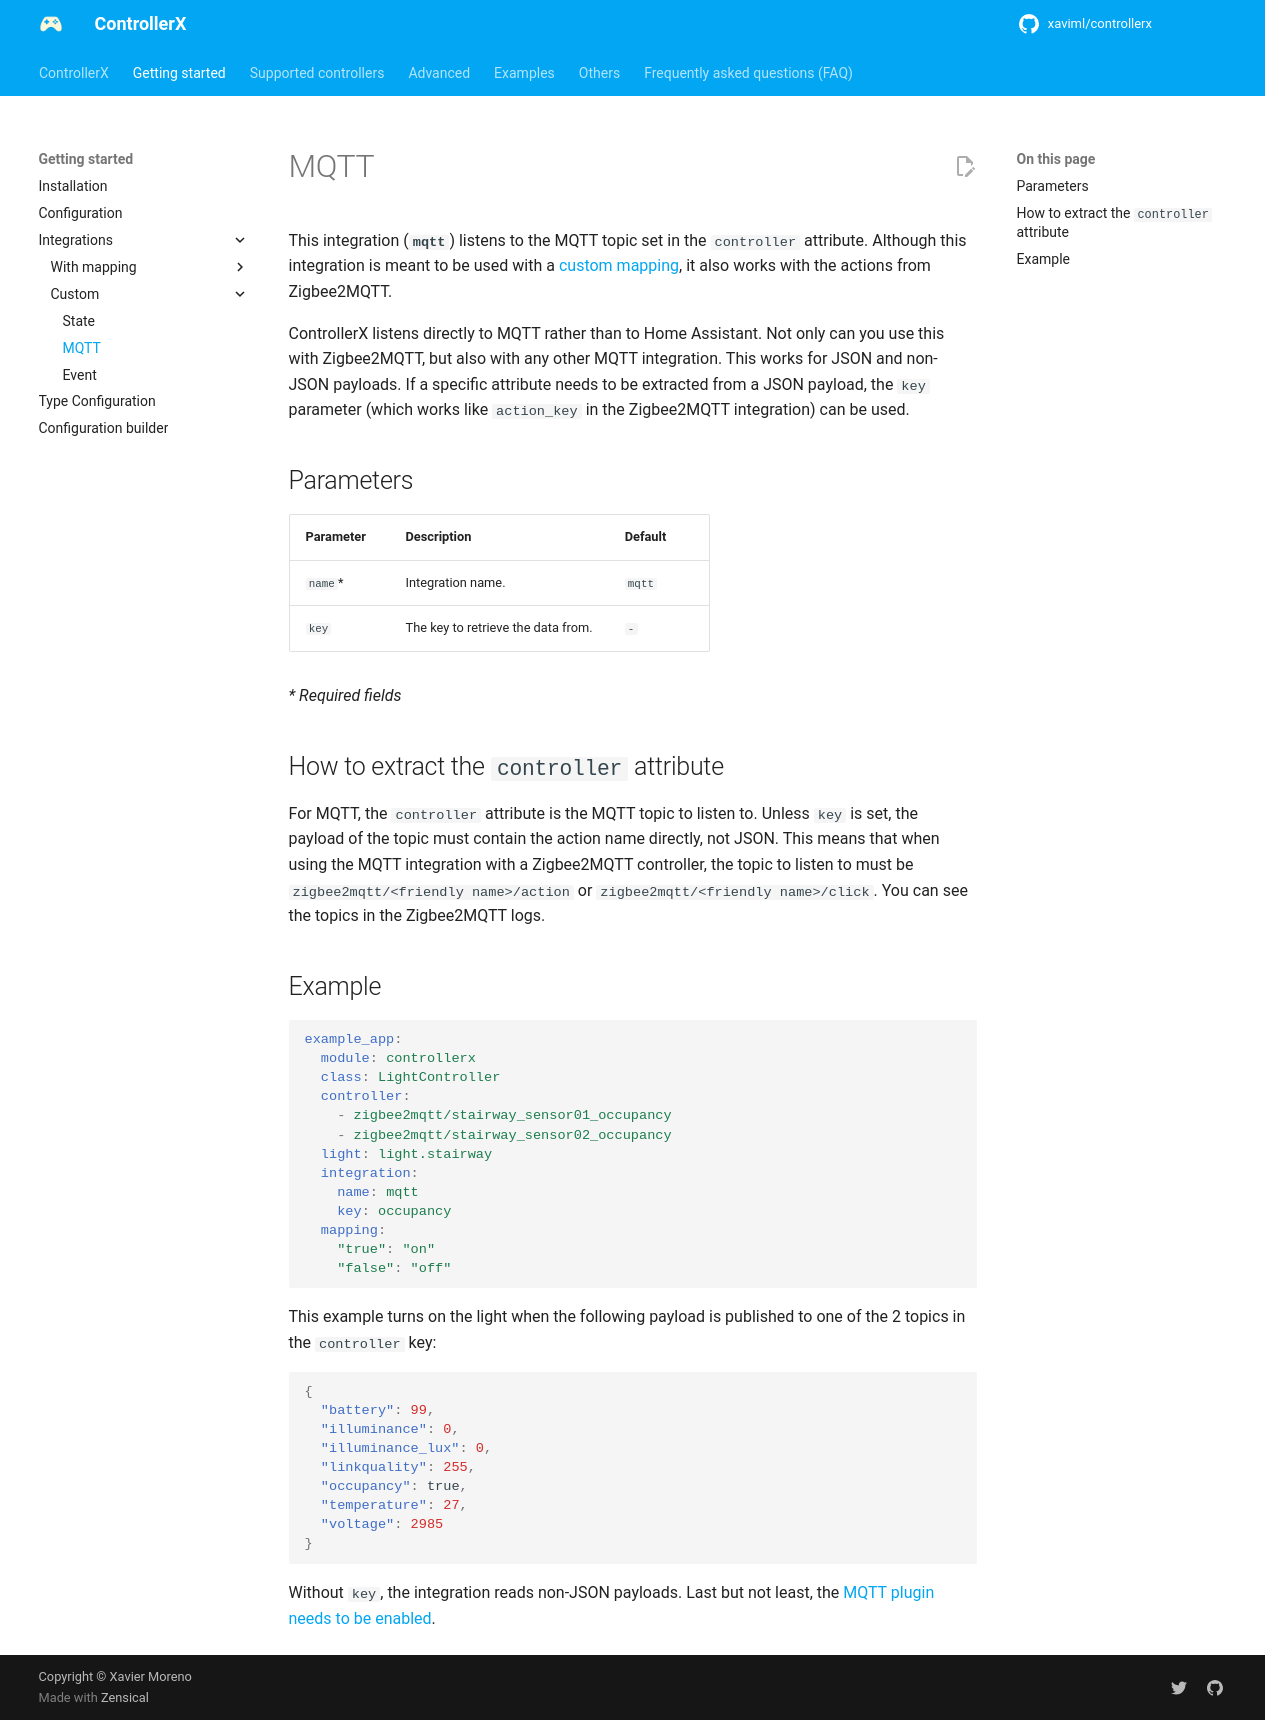

repository: xaviml/controllerx · page: start/integrations/mqtt/index.html · generator: mkdocs

---
title: MQTT
description: Use the MQTT integration to trigger ControllerX actions directly from MQTT topics through the AppDaemon MQTT plugin.
---

This integration (**`mqtt`**) listens to the MQTT topic set in the `controller` attribute. Although this integration is meant to be used with a [custom mapping](../../advanced/index.md), it also works with the actions from Zigbee2MQTT.

ControllerX listens directly to MQTT rather than to Home Assistant. Not only can you use this with Zigbee2MQTT, but also with any other MQTT integration. This works for JSON and non-JSON payloads. If a specific attribute needs to be extracted from a JSON payload, the `key` parameter (which works like `action_key` in the Zigbee2MQTT integration) can be used.

## Parameters

| Parameter | Description                        | Default |
| --------- | ---------------------------------- | ------- |
| `name`\*  | Integration name.                  | `mqtt`  |
| `key`     | The key to retrieve the data from. | `-`     |

_\* Required fields_

## How to extract the `controller` attribute

For MQTT, the `controller` attribute is the MQTT topic to listen to. Unless `key` is set, the payload of the topic must contain the action name directly, not JSON. This means that when using the MQTT integration with a Zigbee2MQTT controller, the topic to listen to must be `zigbee2mqtt/<friendly name>/action` or `zigbee2mqtt/<friendly name>/click`. You can see the topics in the Zigbee2MQTT logs.

## Example

```yaml
example_app:
  module: controllerx
  class: LightController
  controller:
    - zigbee2mqtt/stairway_sensor01_occupancy
    - zigbee2mqtt/stairway_sensor02_occupancy
  light: light.stairway
  integration:
    name: mqtt
    key: occupancy
  mapping:
    "true": "on"
    "false": "off"
```

This example turns on the light when the following payload is published to one of the 2 topics in the `controller` key:

```json
{
  "battery": 99,
  "illuminance": 0,
  "illuminance_lux": 0,
  "linkquality": 255,
  "occupancy": true,
  "temperature": 27,
  "voltage": 2985
}
```

Without `key`, the integration reads non-JSON payloads. Last but not least, the [MQTT plugin needs to be enabled](../../others/enable-mqtt-plugin.md).
